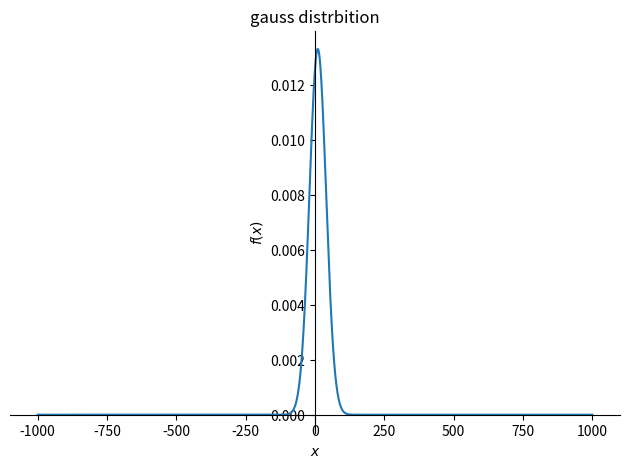
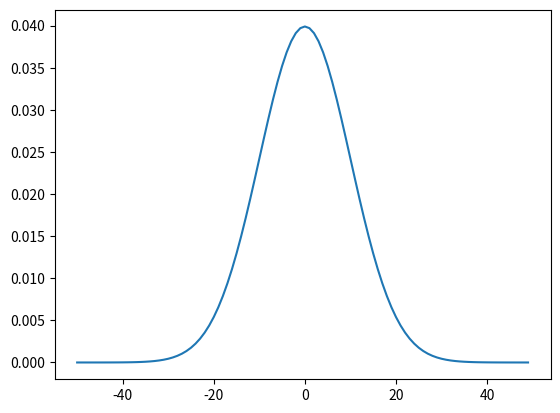

The matplotlib source for these figures, in order:
import sympy as sym
from sympy import Symbol
from sympy import pprint 
import sympy.plotting as syp
sigma = Symbol("sigma")
x = Symbol("x")
mu = Symbol("mu")
part_1 = 1 / (sym.sqrt(2*sym.pi*sigma**2))
part_2 = sym.exp(-1 * ((x-mu)**2) / (2*sigma**2))
my_gauss_function = part_1 * part_2
pprint(my_gauss_function)
syp.plot(my_gauss_function.subs({mu:10,sigma:30}) , (x , -1000 , 1000) , title = 'gauss distrbition')


x_values = []
y_values = []
for value in range (-50,50):
        y = my_gauss_function.subs({mu:0,sigma:10,x:value}).evalf()
        y_values.append(y)
        x_values.append(value)
        print(value,y)
import matplotlib.pyplot as plt
plt.plot(x_values,y_values)
plt.show()
